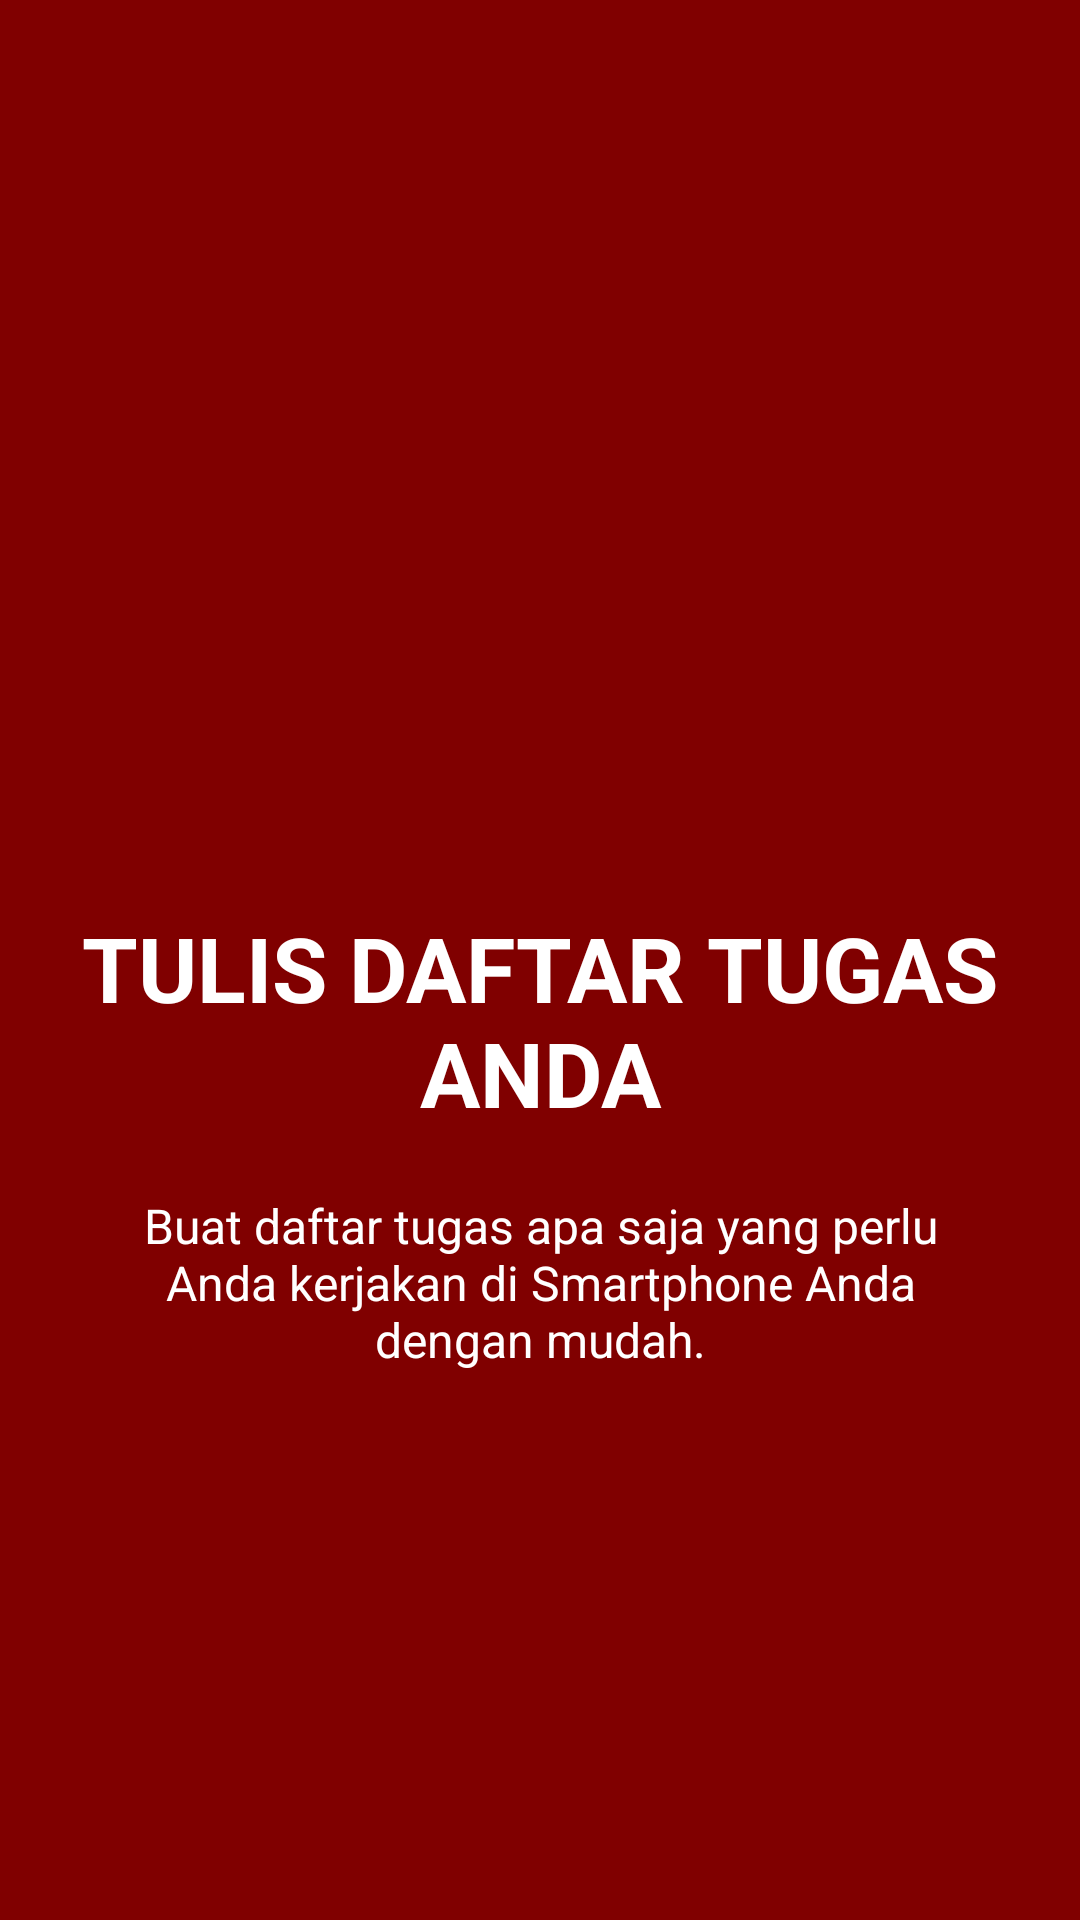

This screen was rendered from an Android layout file. Write that file and the resources it references.
<!-- AndroidManifest.xml: application theme AppTheme -->
<!-- res/layout/slide1.xml -->
<?xml version="1.0" encoding="utf-8"?>
<RelativeLayout xmlns:android="http://schemas.android.com/apk/res/android"
    android:layout_width="match_parent"
    android:layout_height="match_parent"
    android:background="@color/bg_screen1">

    <LinearLayout
        android:layout_width="wrap_content"
        android:layout_height="wrap_content"
        android:layout_centerInParent="true"
        android:gravity="center_horizontal"
        android:orientation="vertical">

        <ImageView
            android:layout_width="@dimen/img_width_height"
            android:layout_height="@dimen/img_width_height"
            android:src="@drawable/list" />

        <TextView
            android:layout_width="wrap_content"
            android:layout_height="wrap_content"
            android:text="@string/slide_1_title"
            android:textAlignment="center"
            android:textColor="@android:color/white"
            android:textSize="@dimen/slide_title"
            android:textStyle="bold" />

        <TextView
            android:layout_width="wrap_content"
            android:layout_height="wrap_content"
            android:layout_marginTop="20dp"
            android:paddingLeft="@dimen/desc_padding"
            android:paddingRight="@dimen/desc_padding"
            android:text="@string/slide_1_desc"
            android:textAlignment="center"
            android:textColor="@android:color/white"
            android:textSize="@dimen/slide_desc" />

    </LinearLayout>
</RelativeLayout>
<!-- resources referenced by this layout -->
<resources>
  <color name="bg_screen1">#800000</color>
  <dimen name="desc_padding">40dp</dimen>
  <dimen name="img_width_height">120dp</dimen>
  <dimen name="slide_desc">16dp</dimen>
  <dimen name="slide_title">30dp</dimen>
  <string name="slide_1_desc">Buat daftar tugas apa saja yang perlu Anda kerjakan di Smartphone Anda dengan mudah.</string>
  <string name="slide_1_title">TULIS DAFTAR TUGAS ANDA</string>
  <style name="AppTheme" parent="Theme.AppCompat.Light.DarkActionBar">
          
          <item name="colorPrimary">@color/colorPrimary</item>
          <item name="colorPrimaryDark">@color/colorPrimaryDark</item>
          <item name="colorAccent">@color/colorAccent</item>
          <item name="windowActionBar">false</item>
          <item name="windowNoTitle">true</item>
      </style>
  <color name="colorPrimary">#3F51B5</color>
  <color name="colorPrimaryDark">#828494</color>
  <color name="colorAccent">#FF4081</color>
</resources>
